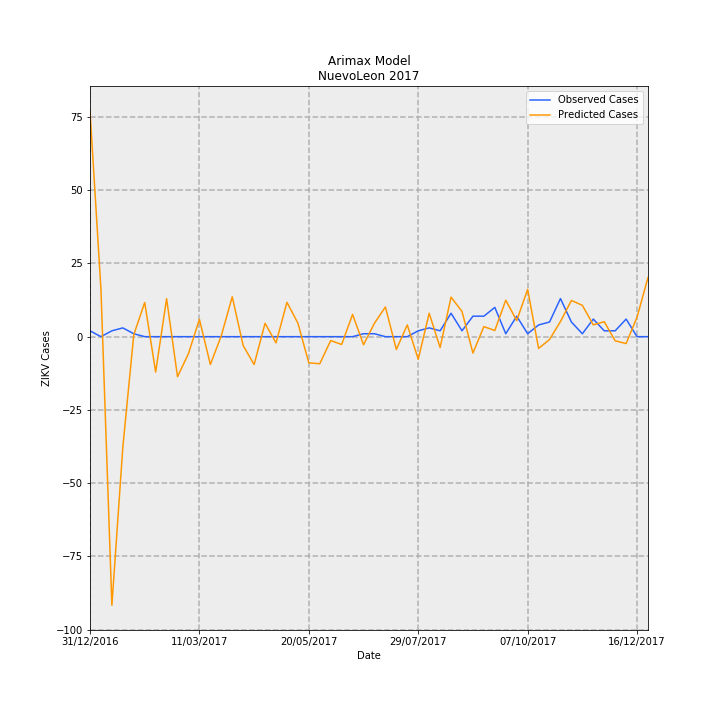

The file beside this chart, header and first rows:
Date, predictions_incidence, observed_incidence, Predicted Cases, Observed Cases, error
31/12/2016, 1.504, 0.03907, 77.01, 2.0, -75.01
07/01/2017, 0.3172, 0.0, 16.24, 0.0, -16.24
14/01/2017, -1.791, 0.03907, -91.71, 2.0, 93.71
21/01/2017, -0.7375, 0.0586, -37.76, 3.0, 40.76
28/01/2017, 0.01262, 0.01953, 0.6458, 1.0, 0.3542
04/02/2017, 0.228, 0.0, 11.67, 0.0, -11.67
11/02/2017, -0.2361, 0.0, -12.09, 0.0, 12.09
18/02/2017, 0.2535, 0.0, 12.98, 0.0, -12.98
25/02/2017, -0.267, 0.0, -13.67, 0.0, 13.67
04/03/2017, -0.113, 0.0, -5.787, 0.0, 5.787
11/03/2017, 0.1155, 0.0, 5.913, 0.0, -5.913
18/03/2017, -0.1856, 0.0, -9.502, 0.0, 9.502
25/03/2017, 0.006105, 0.0, 0.3125, 0.0, -0.3125
01/04/2017, 0.266, 0.0, 13.62, 0.0, -13.62
08/04/2017, -0.05961, 0.0, -3.052, 0.0, 3.052
15/04/2017, -0.1859, 0.0, -9.517, 0.0, 9.517
22/04/2017, 0.08939, 0.0, 4.577, 0.0, -4.577
29/04/2017, -0.04142, 0.0, -2.121, 0.0, 2.121
06/05/2017, 0.2292, 0.0, 11.73, 0.0, -11.73
13/05/2017, 0.09056, 0.0, 4.636, 0.0, -4.636
20/05/2017, -0.1747, 0.0, -8.943, 0.0, 8.943
27/05/2017, -0.1806, 0.0, -9.244, 0.0, 9.244
03/06/2017, -0.02581, 0.0, -1.321, 0.0, 1.321
10/06/2017, -0.05209, 0.0, -2.667, 0.0, 2.667
17/06/2017, 0.1484, 0.0, 7.6, 0.0, -7.6
24/06/2017, -0.05403, 0.01953, -2.766, 1.0, 3.766
01/07/2017, 0.08989, 0.01953, 4.602, 1.0, -3.602
08/07/2017, 0.1979, 0.0, 10.13, 0.0, -10.13
15/07/2017, -0.0855, 0.0, -4.377, 0.0, 4.377
22/07/2017, 0.07849, 0.0, 4.018, 0.0, -4.018
29/07/2017, -0.1509, 0.03907, -7.723, 2.0, 9.723
05/08/2017, 0.1562, 0.0586, 7.996, 3.0, -4.996
12/08/2017, -0.07276, 0.03907, -3.725, 2.0, 5.725
19/08/2017, 0.2638, 0.1563, 13.5, 8.0, -5.504
26/08/2017, 0.168, 0.03907, 8.601, 2.0, -6.601
02/09/2017, -0.1093, 0.1367, -5.597, 7, 12.6
09/09/2017, 0.06733, 0.1367, 3.447, 7, 3.553
16/09/2017, 0.04097, 0.1953, 2.098, 10.0, 7.902
23/09/2017, 0.2433, 0.01953, 12.46, 1.0, -11.46
30/09/2017, 0.1071, 0.1367, 5.482, 7, 1.518
07/10/2017, 0.3155, 0.01953, 16.15, 1.0, -15.15
14/10/2017, -0.07836, 0.07813, -4.011, 4.0, 8.011
21/10/2017, -0.01915, 0.09767, -0.9805, 5.0, 5.981
28/10/2017, 0.1011, 0.2539, 5.177, 13.0, 7.823
04/11/2017, 0.2416, 0.09767, 12.37, 5.0, -7.368
11/11/2017, 0.209, 0.01953, 10.7, 1.0, -9.7
18/11/2017, 0.07886, 0.1172, 4.037, 6.0, 1.963
25/11/2017, 0.09991, 0.03907, 5.115, 2.0, -3.115
02/12/2017, -0.02774, 0.03907, -1.42, 2.0, 3.42
09/12/2017, -0.04586, 0.1172, -2.348, 6.0, 8.348
16/12/2017, 0.1299, 0.0, 6.648, 0.0, -6.648
23/12/2017, 0.395, 0.0, 20.22, 0.0, -20.22
